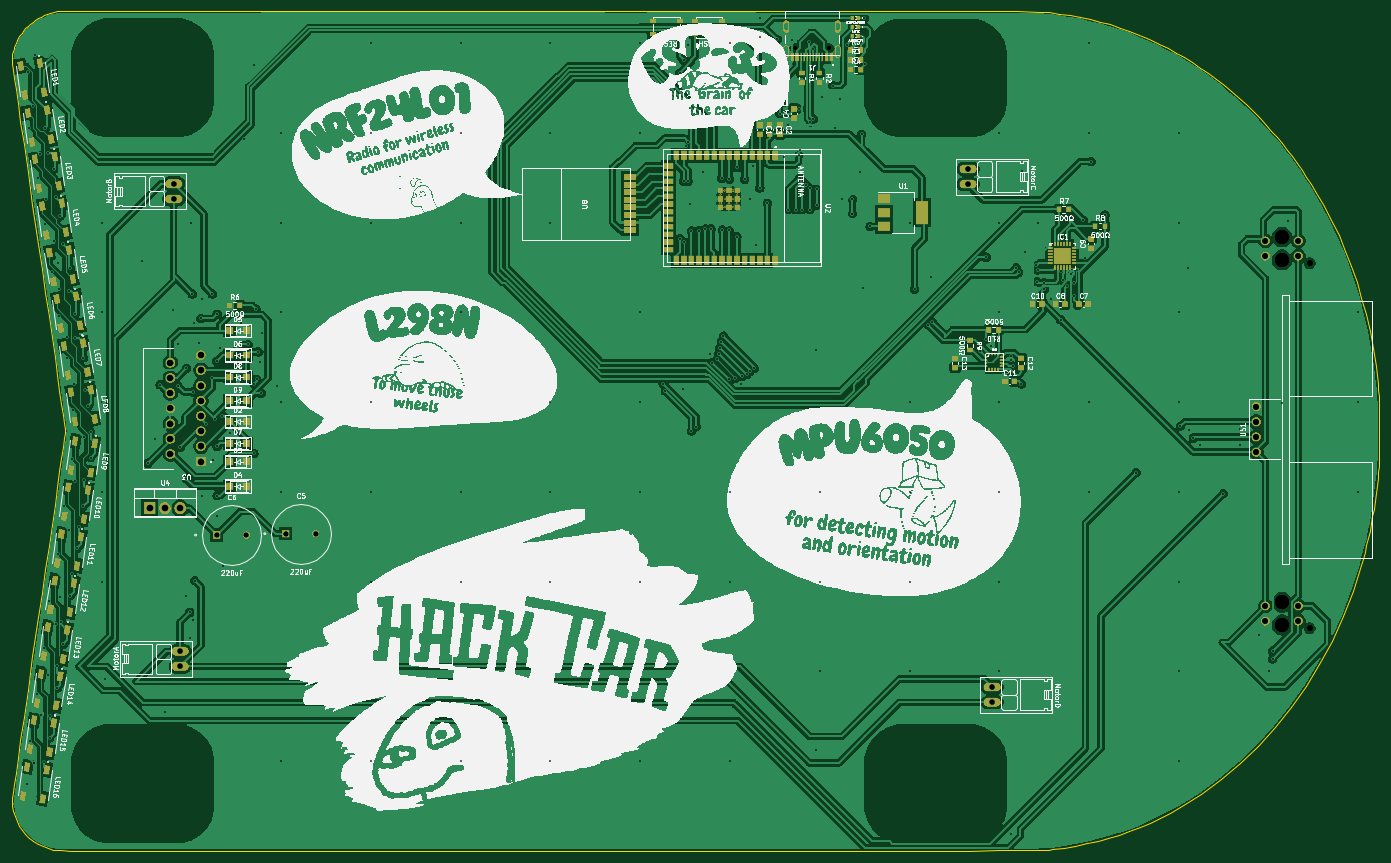
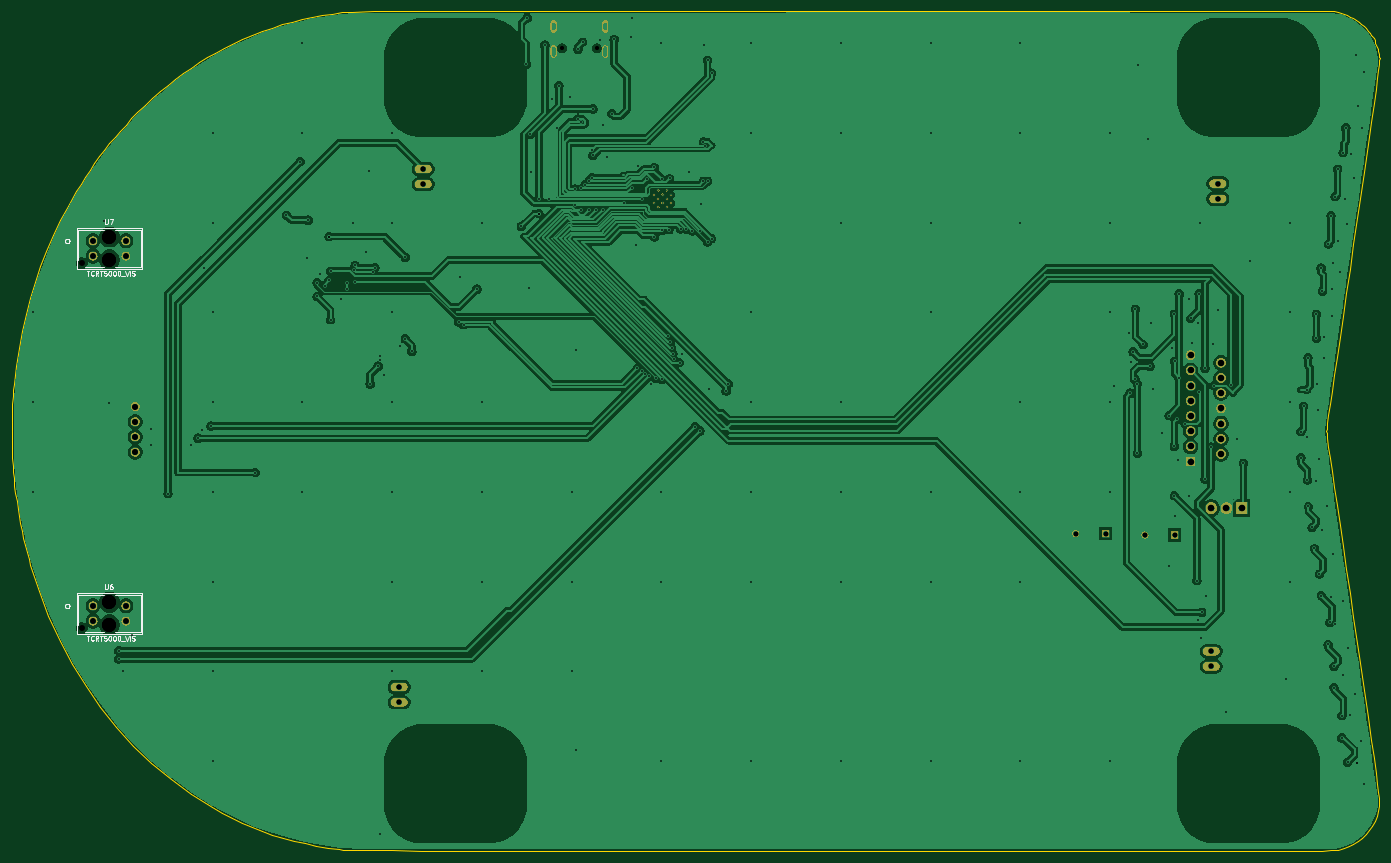
Circuit board: 10 layer files. Board 228.5 x 140.4 mm.
- bottom_copper: pcbrobot-b_cu.gbr (222695 bytes)
- bottom_mask: pcbrobot-b_mask.gbr (360823 bytes)
- paste: pcbrobot-b_paste.gbr (557 bytes)
- bottom_silk: pcbrobot-b_silks.gbr (21537 bytes)
- outline: pcbrobot-edge_cuts.gbr (11145 bytes)
- top_copper: pcbrobot-f_cu.gbr (345736 bytes)
- top_mask: pcbrobot-f_mask.gbr (504836 bytes)
- paste: pcbrobot-f_paste.gbr (15584 bytes)
- top_silk: pcbrobot-f_silks.gbr (1108420 bytes)
- drill: pcbrobot.drl (8561 bytes)

=== bottom_copper: pcbrobot-b_cu.gbr (222695 bytes, source omitted) ===
=== bottom_mask: pcbrobot-b_mask.gbr (360823 bytes, source omitted) ===
=== paste: pcbrobot-b_paste.gbr ===
%TF.GenerationSoftware,Flux,Pcbnew,7.0.11-7.0.11~ubuntu20.04.1*%
%TF.CreationDate,2024-08-17T14:41:58+00:00*%
%TF.ProjectId,input,696e7075-742e-46b6-9963-61645f706362,rev?*%
%TF.SameCoordinates,Original*%
%TF.FileFunction,Paste,Bot*%
%TF.FilePolarity,Positive*%
%FSLAX46Y46*%
G04 Gerber Fmt 4.6, Leading zero omitted, Abs format (unit mm)*
G04 Filename: pcbrobot*
G04 Build it with Flux! Visit our site at: https://www.flux.ai (PCBNEW 7.0.11-7.0.11~ubuntu20.04.1) date 2024-08-17 14:41:58*
%MOMM*%
%LPD*%
G01*
G04 APERTURE LIST*
G04 APERTURE END LIST*
M02*

=== bottom_silk: pcbrobot-b_silks.gbr (21537 bytes, source omitted) ===
=== outline: pcbrobot-edge_cuts.gbr (11145 bytes, source omitted) ===
=== top_copper: pcbrobot-f_cu.gbr (345736 bytes, source omitted) ===
=== top_mask: pcbrobot-f_mask.gbr (504836 bytes, source omitted) ===
=== paste: pcbrobot-f_paste.gbr (15584 bytes, source omitted) ===
=== top_silk: pcbrobot-f_silks.gbr (1108420 bytes, source omitted) ===
=== drill: pcbrobot.drl (8561 bytes, source omitted) ===
